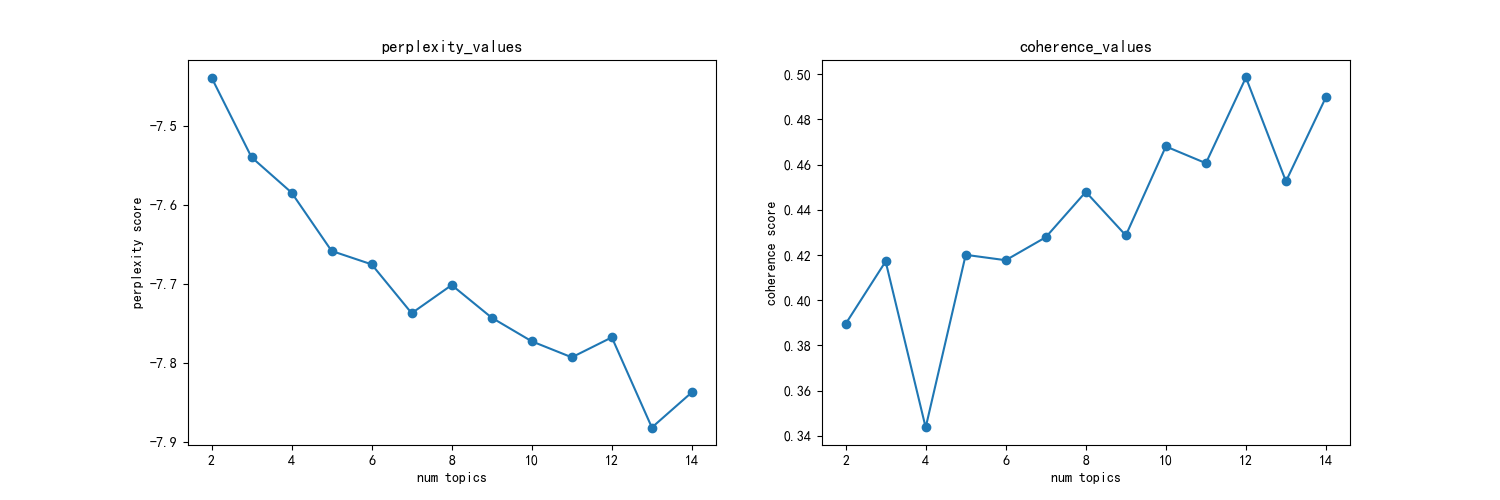

The data file committed next to this chart (first rows):
主题数, 困惑度, 一致性
2, -7.438, 0.3895
3, -7.539, 0.4172
4, -7.584, 0.3437
5, -7.658, 0.4201
6, -7.675, 0.4177
7, -7.737, 0.4279
8, -7.701, 0.4479
9, -7.743, 0.4287
10, -7.772, 0.4681
11, -7.793, 0.4606
12, -7.767, 0.4986
13, -7.882, 0.4526
14, -7.837, 0.4899
